Labelled photos from "mstar", an image-classification folder in Tao-ran-ju/-2026--. The possible labels are: BMP2 serial number 9563, BRDM-2, BTR70 serial number C71, BTR-60.

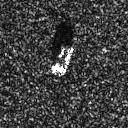
Label: BTR-60

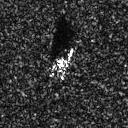
Label: BMP2 serial number 9563

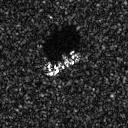
Label: BTR70 serial number C71

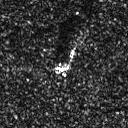
Label: BRDM-2

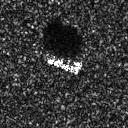
Label: BTR70 serial number C71

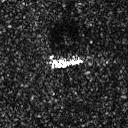
Label: BRDM-2
